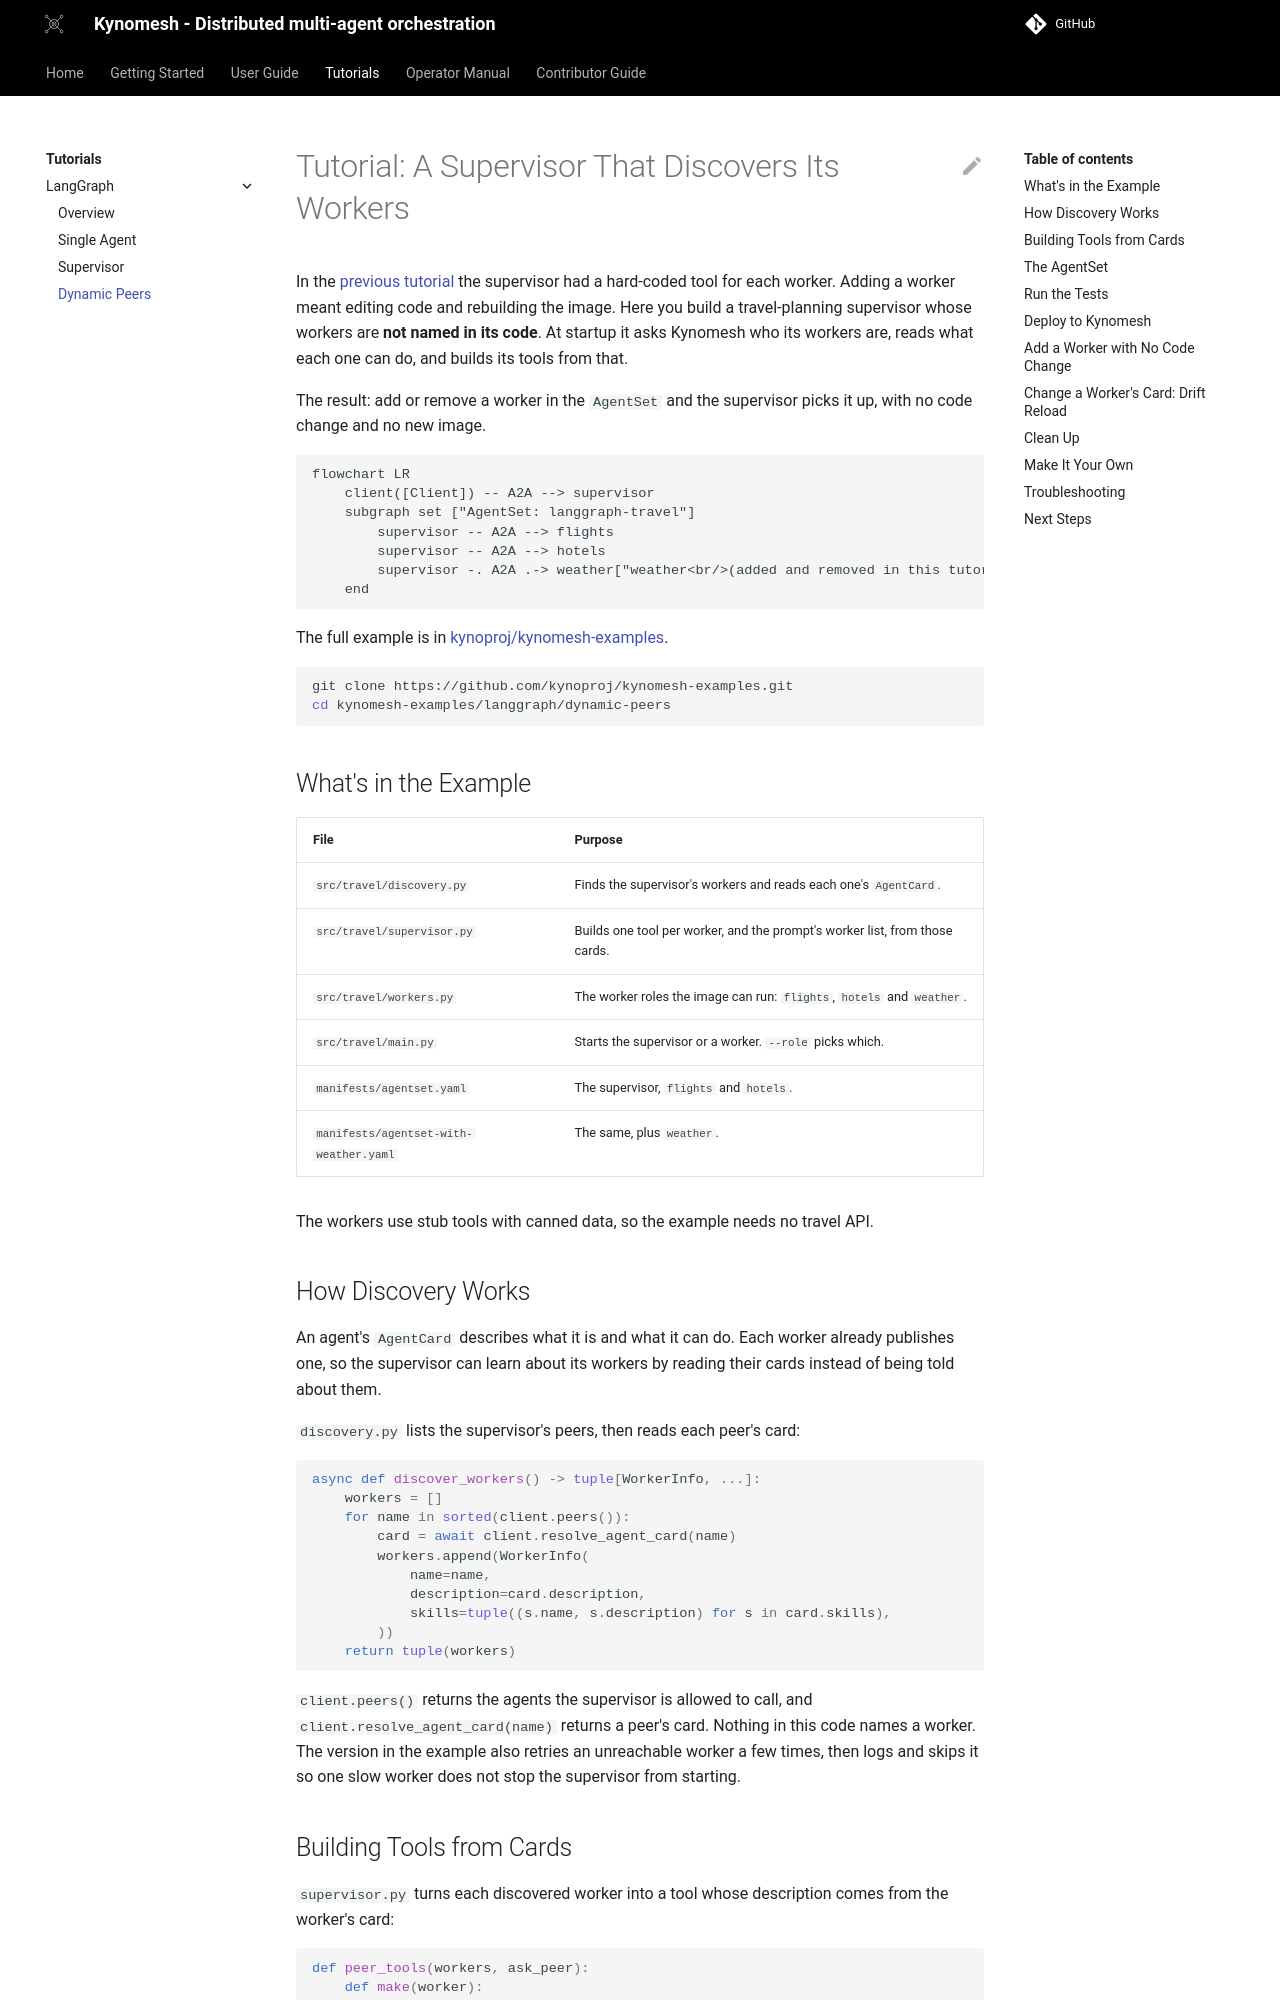

repository: kynoproj/kynomesh · page: dev/tutorials/langgraph/dynamic-peers/index.html · generator: mkdocs

# Tutorial: A Supervisor That Discovers Its Workers

In the [previous tutorial](./supervisor.md) the supervisor had a hard-coded tool
for each worker. Adding a worker meant editing code and rebuilding the image.
Here you build a travel-planning supervisor whose workers are **not named in its
code**. At startup it asks Kynomesh who its workers are, reads what each one can
do, and builds its tools from that.

The result: add or remove a worker in the `AgentSet` and the supervisor picks it
up, with no code change and no new image.

```mermaid
flowchart LR
    client([Client]) -- A2A --> supervisor
    subgraph set ["AgentSet: langgraph-travel"]
        supervisor -- A2A --> flights
        supervisor -- A2A --> hotels
        supervisor -. A2A .-> weather["weather<br/>(added and removed in this tutorial)"]
    end
```

The full example is in
[kynoproj/kynomesh-examples](https://github.com/kynoproj/kynomesh-examples/tree/main/langgraph/dynamic-peers).

```shell
git clone https://github.com/kynoproj/kynomesh-examples.git
cd kynomesh-examples/langgraph/dynamic-peers
```

## What's in the Example

| File                                   | Purpose                                                                     |
| -------------------------------------- | --------------------------------------------------------------------------- |
| `src/travel/discovery.py`              | Finds the supervisor's workers and reads each one's `AgentCard`.            |
| `src/travel/supervisor.py`             | Builds one tool per worker, and the prompt's worker list, from those cards. |
| `src/travel/workers.py`                | The worker roles the image can run: `flights`, `hotels` and `weather`.      |
| `src/travel/main.py`                   | Starts the supervisor or a worker. `--role` picks which.                    |
| `manifests/agentset.yaml`              | The supervisor, `flights` and `hotels`.                                     |
| `manifests/agentset-with-weather.yaml` | The same, plus `weather`.                                                   |

The workers use stub tools with canned data, so the example needs no travel API.

## How Discovery Works

An agent's `AgentCard` describes what it is and what it can do. Each worker
already publishes one, so the supervisor can learn about its workers by reading
their cards instead of being told about them.

`discovery.py` lists the supervisor's peers, then reads each peer's card:

```python
async def discover_workers() -> tuple[WorkerInfo, ...]:
    workers = []
    for name in sorted(client.peers()):
        card = await client.resolve_agent_card(name)
        workers.append(WorkerInfo(
            name=name,
            description=card.description,
            skills=tuple((s.name, s.description) for s in card.skills),
        ))
    return tuple(workers)
```

`client.peers()` returns the agents the supervisor is allowed to call, and
`client.resolve_agent_card(name)` returns a peer's card. Nothing in this code
names a worker. The version in the example also retries an unreachable worker a
few times, then logs and skips it so one slow worker does not stop the
supervisor from starting.
